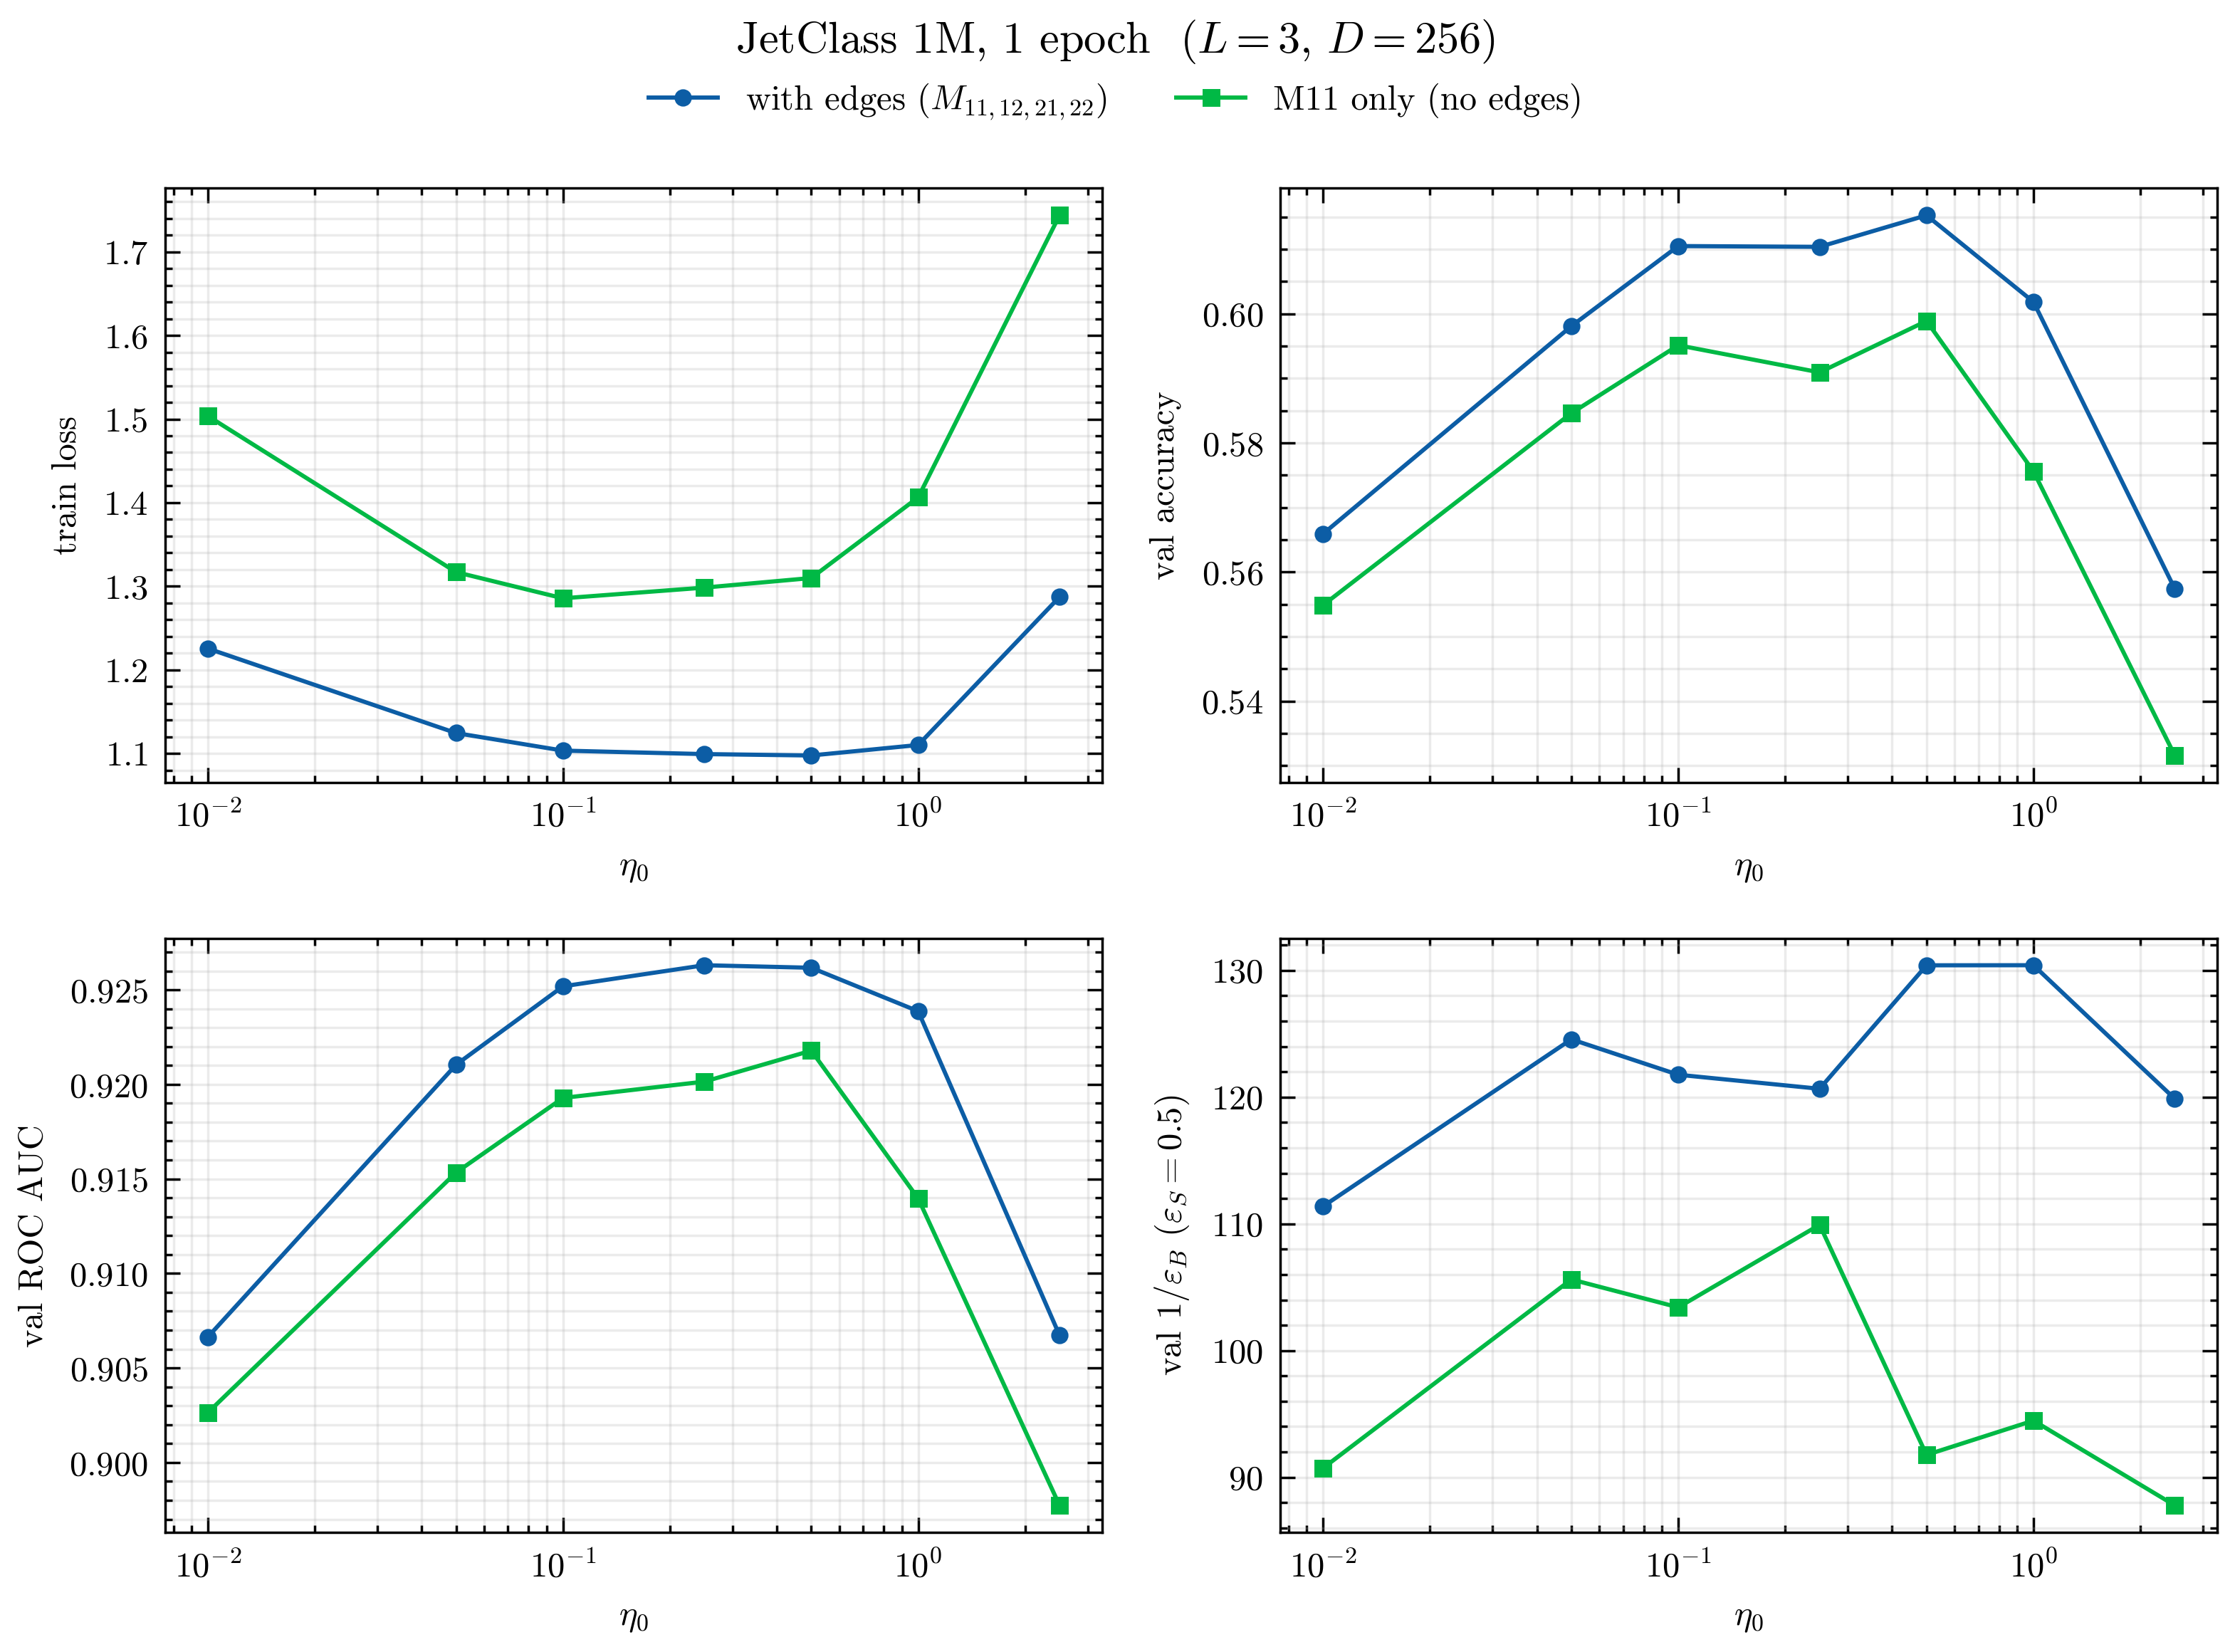

The data file committed next to this chart (first rows):
model, eta0, depth, width, heads, epoch, global_step, train_loss, val_acc, val_roc_auc, val_bg_rejection, run
att, 0.01, 3, 256, 8, 0, 490, 1.226, 0.5659, 0.9066, 111.4, capen-llama-att_3_256_0p01_ln_op-inciden…
att, 0.05, 3, 256, 8, 0, 490, 1.124, 0.5981, 0.921, 124.6, capen-llama-att_3_256_0p05_ln_op-inciden…
att, 0.1, 3, 256, 8, 0, 490, 1.103, 0.6105, 0.9252, 121.8, capen-llama-att_3_256_0p1_ln_op-incidenc…
att, 0.25, 3, 256, 8, 0, 490, 1.099, 0.6104, 0.9263, 120.7, capen-llama-att_3_256_0p25_ln_op-inciden…
att, 0.5, 3, 256, 8, 0, 490, 1.098, 0.6152, 0.9262, 130.4, capen-llama-att_3_256_0p5_ln_op-incidenc…
att, 1.0, 3, 256, 8, 0, 490, 1.11, 0.6018, 0.9239, 130.4, capen-llama-att_3_256_1_ln_op-incidence_…
att, 2.5, 3, 256, 8, 0, 490, 1.287, 0.5574, 0.9067, 119.9, capen-llama-att_3_256_2p5_ln_op-incidenc…
m11, 0.01, 3, 256, 8, 0, 489, 1.504, 0.5549, 0.9026, 90.73, baseline-transformer_3_256_0p01_ln_op-in…
m11, 0.05, 3, 256, 8, 0, 489, 1.317, 0.5846, 0.9153, 105.6, baseline-transformer_3_256_0p05_ln_op-in…
m11, 0.1, 3, 256, 8, 0, 489, 1.286, 0.5951, 0.9193, 103.4, baseline-transformer_3_256_0p1_ln_op-inc…
m11, 0.25, 3, 256, 8, 0, 489, 1.298, 0.5909, 0.9201, 109.9, baseline-transformer_3_256_0p25_ln_op-in…
m11, 0.5, 3, 256, 8, 0, 489, 1.31, 0.5989, 0.9218, 91.77, baseline-transformer_3_256_0p5_ln_op-inc…
m11, 1.0, 3, 256, 8, 0, 489, 1.406, 0.5756, 0.914, 94.47, baseline-transformer_3_256_1_ln_op-incid…
m11, 2.5, 3, 256, 8, 0, 489, 1.744, 0.5316, 0.8977, 87.79, baseline-transformer_3_256_2p5_ln_op-inc…
